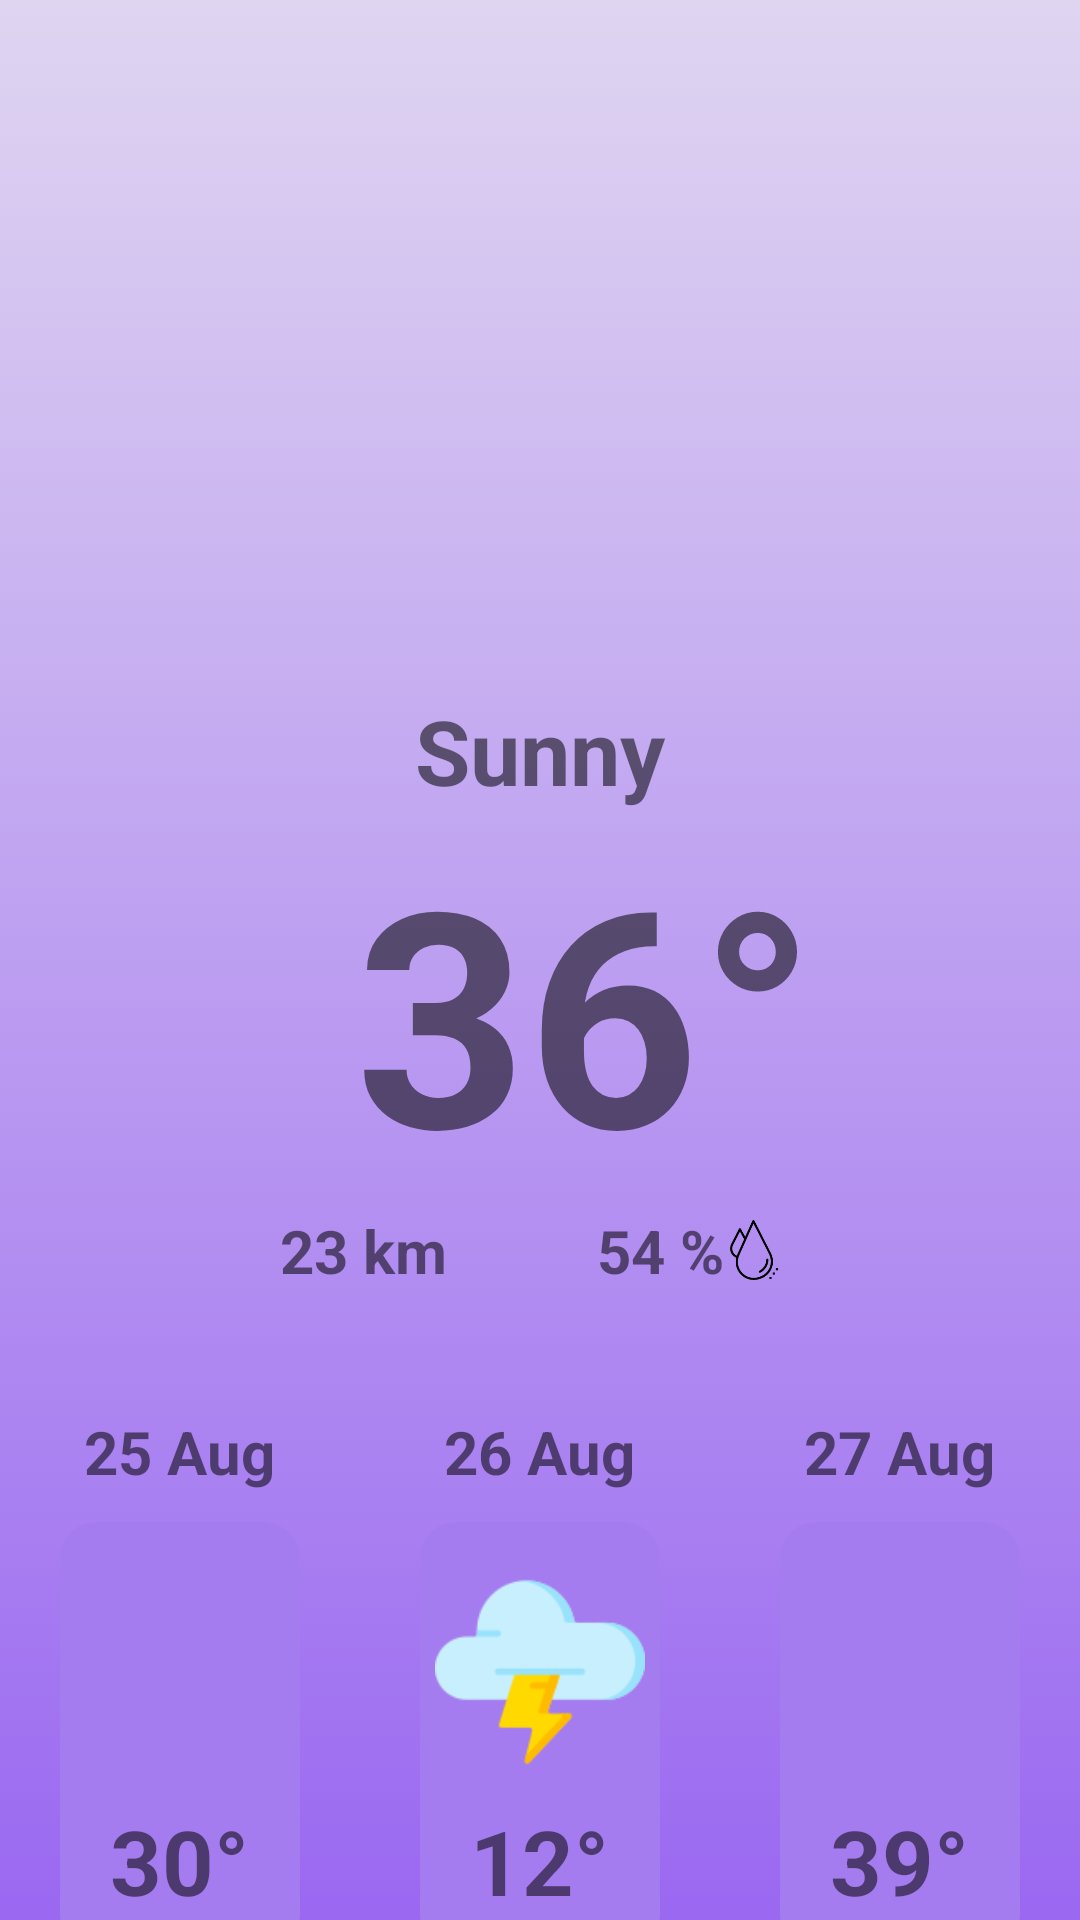

The Android layout XML behind this screen, and the referenced resources:
<!-- AndroidManifest.xml: application theme Theme.Kekod1 -->
<!-- res/layout/fragment_second.xml -->
<?xml version="1.0" encoding="utf-8"?>
<androidx.constraintlayout.widget.ConstraintLayout xmlns:android="http://schemas.android.com/apk/res/android"
    xmlns:app="http://schemas.android.com/apk/res-auto"
    xmlns:tools="http://schemas.android.com/tools"
    android:layout_width="match_parent"
    android:layout_height="match_parent"
    android:background="@drawable/bg_gradient_second"
    tools:context=".SecondFragment">

    <ImageView
        android:id="@+id/image"
        android:layout_width="200dp"
        android:layout_height="200dp"
        android:layout_marginTop="30dp"
        android:src="@drawable/sun"
        app:layout_constraintEnd_toEndOf="parent"
        app:layout_constraintHorizontal_bias="0.497"
        app:layout_constraintStart_toStartOf="parent"
        app:layout_constraintTop_toTopOf="parent" />

    <TextView
        android:id="@+id/weatherName"
        android:layout_width="match_parent"
        android:layout_height="wrap_content"
        android:gravity="center"
        android:text="@string/weather_sunny"
        android:textSize="30sp"
        android:textStyle="bold"
        app:layout_constraintEnd_toEndOf="parent"
        app:layout_constraintStart_toStartOf="parent"
        app:layout_constraintTop_toBottomOf="@+id/image" />

    <TextView
        android:id="@+id/weatherDegree"
        android:layout_width="match_parent"
        android:layout_height="wrap_content"
        android:layout_marginStart="30sp"
        android:gravity="center"
        android:text="@string/weather_sunny_temp"
        android:textSize="100sp"
        android:textStyle="bold"
        app:layout_constraintEnd_toEndOf="parent"
        app:layout_constraintStart_toStartOf="parent"
        app:layout_constraintTop_toBottomOf="@+id/weatherName" />

    <LinearLayout
        android:id="@+id/wind_humadity"
        android:layout_width="match_parent"
        android:layout_height="wrap_content"
        android:layout_marginEnd="30sp"
        android:gravity="center"
        android:orientation="horizontal"
        app:layout_constraintEnd_toEndOf="parent"
        app:layout_constraintStart_toStartOf="parent"
        app:layout_constraintTop_toBottomOf="@id/weatherDegree">

        <LinearLayout
            android:layout_width="wrap_content"
            android:layout_height="match_parent"
            android:layout_marginEnd="20dp"
            android:layout_weight="1"
            android:gravity="end"
            android:orientation="horizontal">

            <ImageView
                android:layout_width="20dp"
                android:layout_height="20dp"
                android:layout_gravity="center"
                android:src="@drawable/wind" />

            <TextView
                android:layout_width="wrap_content"
                android:layout_height="wrap_content"
                android:layout_marginStart="5sp"
                android:text="@string/weather_sunny_wind"
                android:textSize="20sp"
                android:textStyle="bold" />
        </LinearLayout>

        <LinearLayout
            android:layout_width="wrap_content"
            android:layout_height="match_parent"
            android:layout_marginStart="20dp"
            android:layout_weight="1"
            android:orientation="horizontal">

            <TextView
                android:layout_width="wrap_content"
                android:layout_height="wrap_content"
                android:layout_marginStart="10sp"
                android:gravity="start"

                android:text="@string/weather_sunny_humidity"
                android:textSize="20sp"
                android:textStyle="bold" />

            <ImageView
                android:layout_width="20dp"
                android:layout_height="20dp"
                android:layout_gravity="center"
                android:src="@drawable/humidity" />


        </LinearLayout>


    </LinearLayout>

    <LinearLayout
        android:layout_width="match_parent"
        android:layout_height="wrap_content"
        android:layout_marginTop="20dp"
        android:orientation="horizontal"
        app:layout_constraintEnd_toEndOf="parent"
        app:layout_constraintStart_toStartOf="parent"
        app:layout_constraintTop_toBottomOf="@id/wind_humadity">

        <LinearLayout
            android:layout_width="0dp"
            android:layout_height="180dp"
            android:layout_margin="20sp"
            android:layout_weight="1"
            android:orientation="vertical">

            <TextView

                android:layout_width="wrap_content"
                android:layout_height="wrap_content"
                android:layout_gravity="center"
                android:layout_marginBottom="10dp"
                android:gravity="center"
                android:text="@string/weather_sunny_1day"
                android:textSize="20sp"
                android:textStyle="bold" />

            <androidx.cardview.widget.CardView
                android:layout_width="match_parent"
                android:layout_height="match_parent"
                android:backgroundTint="#A57CEF"
                app:cardCornerRadius="12dp"
                app:cardElevation="0dp">

                <ImageView
                    android:layout_width="match_parent"
                    android:layout_height="82dp"
                    android:layout_gravity="center|top"
                    android:layout_marginTop="10dp"
                    android:src="@drawable/cloudy" />

                <TextView
                    android:layout_width="wrap_content"
                    android:layout_height="wrap_content"
                    android:layout_gravity="center|bottom"
                    android:layout_marginBottom="10dp"
                    android:text="@string/weather_sunny_1day_temp"
                    android:textSize="30sp"
                    android:textStyle="bold" />
            </androidx.cardview.widget.CardView>

        </LinearLayout>


        <LinearLayout
            android:layout_width="0dp"
            android:layout_height="180dp"
            android:layout_margin="20sp"
            android:layout_weight="1"
            android:orientation="vertical">

            <TextView
                android:layout_width="wrap_content"
                android:layout_height="wrap_content"
                android:layout_gravity="center"
                android:layout_marginBottom="10dp"
                android:gravity="center"
                android:text="@string/weather_sunny_2day"
                android:textSize="20sp"
                android:textStyle="bold" />

            <androidx.cardview.widget.CardView
                android:layout_width="match_parent"
                android:layout_height="match_parent"
                android:backgroundTint="#A57CEF"
                app:cardCornerRadius="12dp"
                app:cardElevation="0dp">

                <ImageView
                    android:layout_width="match_parent"
                    android:layout_height="70dp"
                    android:layout_gravity="center|top"
                    android:layout_marginTop="15dp"
                    android:src="@drawable/thunder" />

                <TextView
                    android:layout_width="wrap_content"
                    android:layout_height="wrap_content"
                    android:layout_gravity="center|bottom"
                    android:layout_marginBottom="10dp"
                    android:text="@string/weather_sunny_2day_temp"
                    android:textSize="30sp"
                    android:textStyle="bold" />
            </androidx.cardview.widget.CardView>

        </LinearLayout>

        <LinearLayout
            android:layout_width="0dp"
            android:layout_height="180dp"
            android:layout_margin="20sp"
            android:layout_weight="1"
            android:orientation="vertical">

            <TextView
                android:layout_width="wrap_content"
                android:layout_height="wrap_content"
                android:layout_gravity="center"
                android:layout_marginBottom="10dp"
                android:gravity="center"
                android:text="@string/weather_sunny_3day"
                android:textSize="20sp"
                android:textStyle="bold" />

            <androidx.cardview.widget.CardView
                android:layout_width="match_parent"
                android:layout_height="match_parent"
                android:backgroundTint="#A57CEF"
                app:cardCornerRadius="12dp"
                app:cardElevation="0dp">

                <ImageView
                    android:layout_width="wrap_content"
                    android:layout_height="70dp"
                    android:layout_gravity="center|top"
                    android:layout_marginTop="10dp"
                    android:src="@drawable/sun" />

                <TextView
                    android:layout_width="wrap_content"
                    android:layout_height="wrap_content"
                    android:layout_gravity="center|bottom"
                    android:layout_marginBottom="10dp"
                    android:text="@string/weather_sunny_3day_temp"
                    android:textSize="30sp"
                    android:textStyle="bold" />
            </androidx.cardview.widget.CardView>

        </LinearLayout>
    </LinearLayout>


</androidx.constraintlayout.widget.ConstraintLayout>
<!-- resources referenced by this layout -->
<resources>
  <!-- drawable bg_gradient_second (drawable) -->
  <?xml version="1.0" encoding="utf-8"?>
  <selector>
      <item>
          <shape xmlns:android="http://schemas.android.com/apk/res/android">
              <gradient android:angle="90"
                  android:startColor="#9A68F1"
                  android:endColor="#DFD5F1"
                  android:type="linear"/>
          </shape>
  
      </item>
  </selector>
  <!-- drawable humidity: png bitmap (drawable, 4405 bytes) -->
  <!-- drawable thunder: png bitmap (drawable, 3843 bytes) -->
  <string name="weather_sunny">Sunny</string>
  <string name="weather_sunny_1day">25 Aug</string>
  <string name="weather_sunny_1day_temp">30°</string>
  <string name="weather_sunny_2day">26 Aug</string>
  <string name="weather_sunny_2day_temp">12°</string>
  <string name="weather_sunny_3day">27 Aug</string>
  <string name="weather_sunny_3day_temp">39°</string>
  <string name="weather_sunny_humidity">54 %</string>
  <string name="weather_sunny_temp">36°</string>
  <string name="weather_sunny_wind">23 km</string>
  <style name="Theme.Kekod1" parent="Theme.MaterialComponents.DayNight.NoActionBar">
          
          <item name="colorPrimary">@color/purple_500</item>
          <item name="colorPrimaryVariant">#EBF4E6</item>
          <item name="colorOnPrimary">@color/white</item>
          
          <item name="colorSecondary">@color/teal_200</item>
          <item name="colorSecondaryVariant">@color/teal_700</item>
          <item name="colorOnSecondary">@color/black</item>
          
          <item name="android:statusBarColor" tools:targetApi="l">?attr/colorPrimaryVariant</item>
          
      </style>
  <color name="purple_500">#FF6200EE</color>
  <color name="white">#FFFFFFFF</color>
  <color name="teal_200">#FF03DAC5</color>
  <color name="teal_700">#FF018786</color>
  <color name="black">#FF000000</color>
</resources>
